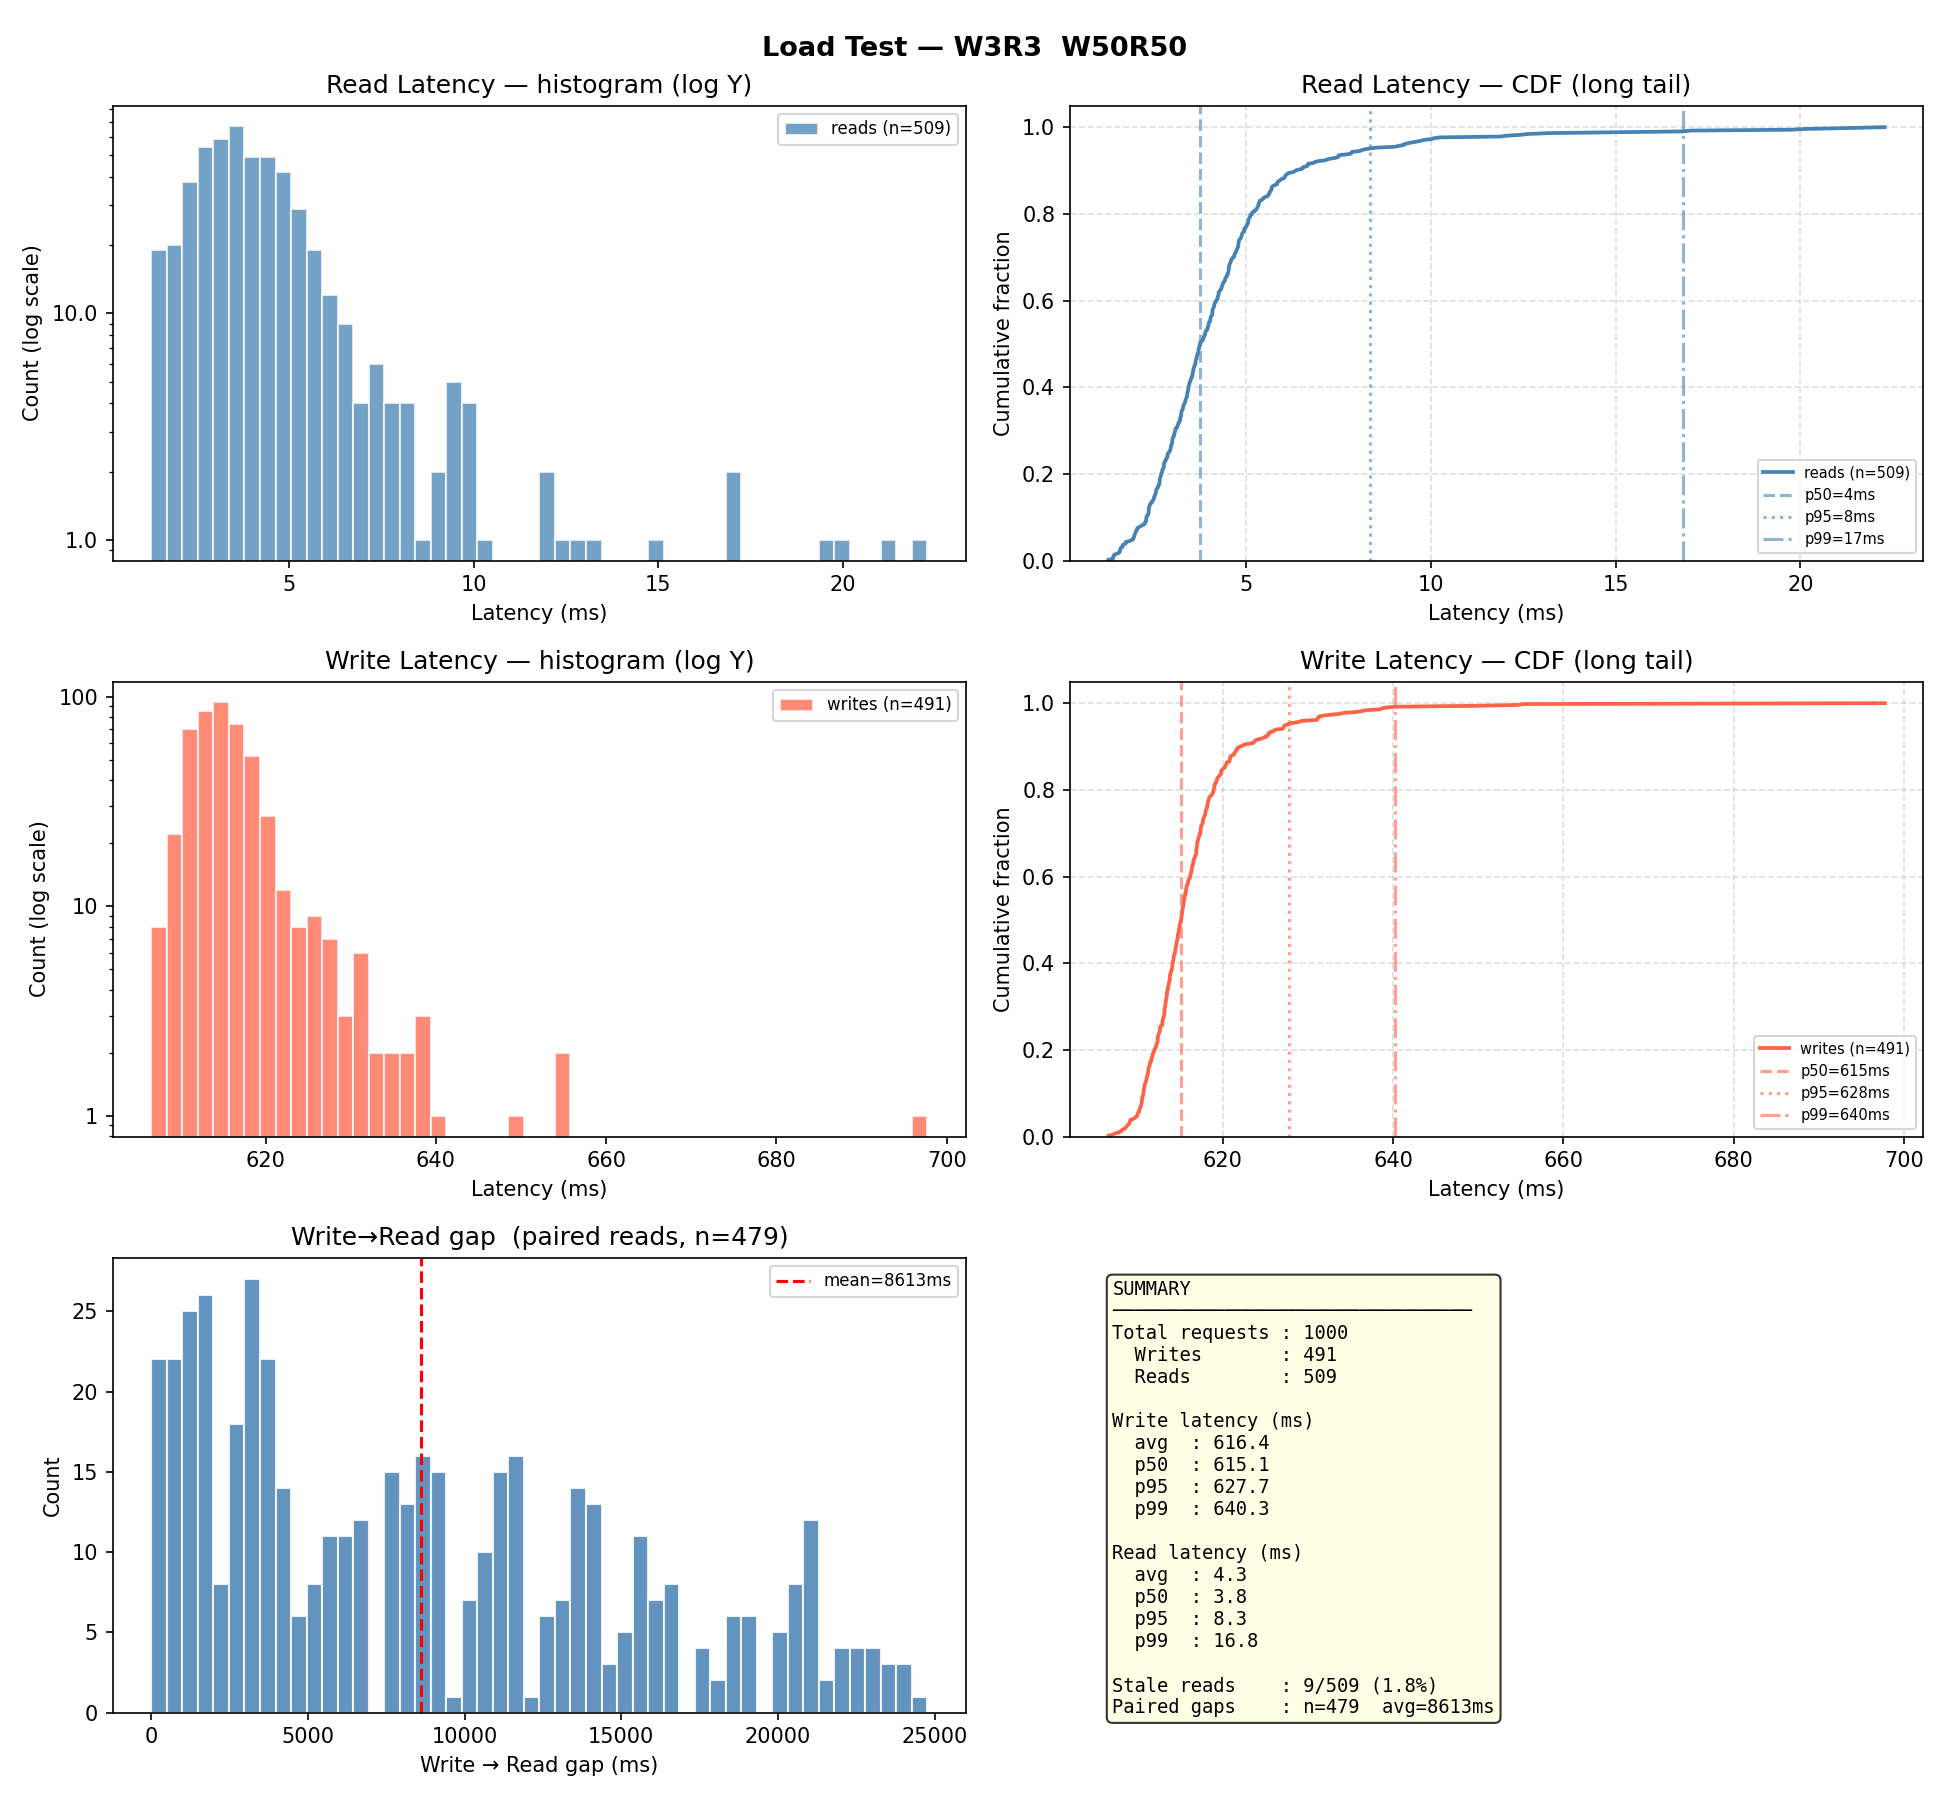

The data file committed next to this chart (first rows):
op_type, key, latency_ms, status_code, ok, stale, write_read_gap_ms, node
write, key-0076, 627.1, 201, True, , , http://localhost:8001
read, key-0076, 3.536, 200, True, False, 0.012, http://localhost:8002
write, key-0019, 608.6, 201, True, , , http://localhost:8001
write, key-0078, 613.3, 201, True, , , http://localhost:8001
write, key-0059, 615.5, 201, True, , , http://localhost:8001
read, key-0019, 2.967, 200, True, False, 1229, http://localhost:8005
write, key-0003, 613.1, 201, True, , , http://localhost:8001
write, key-0060, 614.7, 201, True, , , http://localhost:8001
write, key-0049, 614.5, 201, True, , , http://localhost:8001
read, key-0078, 4.54, 200, True, False, 2461, http://localhost:8005
write, key-0026, 607.5, 201, True, , , http://localhost:8001
write, key-0075, 619.4, 201, True, , , http://localhost:8001
write, key-0005, 617.3, 201, True, , , http://localhost:8001
read, key-0059, 6.024, 200, True, False, 3695, http://localhost:8004
read, key-0003, 4.251, 200, True, False, 3085, http://localhost:8003
write, key-0016, 627.8, 201, True, , , http://localhost:8001
read, key-0060, 2.959, 200, True, False, 3102, http://localhost:8002
read, key-0049, 2.865, 200, True, False, 2491, http://localhost:8004
write, key-0098, 623.6, 201, True, , , http://localhost:8001
write, key-0080, 619.3, 201, True, , , http://localhost:8001
write, key-0027, 615.3, 201, True, , , http://localhost:8001
write, key-0023, 615.4, 201, True, , , http://localhost:8001
read, key-0026, 7.126, 200, True, False, 4356, http://localhost:8003
write, key-0047, 614.6, 201, True, , , http://localhost:8001
read, key-0075, 2.176, 200, True, False, 4358, http://localhost:8004
read, key-0005, 1.982, 200, True, False, 3743, http://localhost:8002
read, key-0016, 1.659, 200, True, False, 3107, http://localhost:8003
write, key-0077, 610.9, 201, True, , , http://localhost:8001
read, key-0098, 4.644, 200, True, False, 3090, http://localhost:8003
write, key-0038, 615.7, 201, True, , , http://localhost:8001
write, key-0041, 613.2, 201, True, , , http://localhost:8001
read, key-0080, 4.741, 200, True, False, 3704, http://localhost:8002
write, key-0023, 616.9, 201, True, , , http://localhost:8001
read, key-0027, 4.82, 200, True, False, 3710, http://localhost:8003
read, key-0023, 3.559, 200, True, False, 3100, http://localhost:8004
read, key-0047, 3.636, 200, True, False, 2481, http://localhost:8003
read, key-0077, 3.083, 200, True, False, 1868, http://localhost:8003
write, key-0098, 610.1, 201, True, , , http://localhost:8001
write, key-0042, 618, 201, True, , , http://localhost:8001
write, key-0067, 612.2, 201, True, , , http://localhost:8001
write, key-0040, 619.5, 201, True, , , http://localhost:8001
read, key-0038, 3.491, 200, True, False, 3711, http://localhost:8003
read, key-0041, 2.296, 200, True, False, 3101, http://localhost:8004
write, key-0068, 615.4, 201, True, , , http://localhost:8001
write, key-0074, 615.9, 201, True, , , http://localhost:8001
read, key-0023, 6.519, 200, True, False, 3713, http://localhost:8005
write, key-0056, 613.3, 201, True, , , http://localhost:8001
read, key-0098, 5.475, 200, True, False, 3708, http://localhost:8005
write, key-0026, 613.2, 201, True, , , http://localhost:8001
read, key-0042, 5.931, 200, True, False, 3709, http://localhost:8005
read, key-0067, 3.453, 200, True, False, 3102, http://localhost:8002
read, key-0040, 2.734, 200, True, False, 2486, http://localhost:8005
read, key-0068, 2.542, 200, True, False, 1868, http://localhost:8004
write, key-0094, 610.2, 201, True, , , http://localhost:8001
write, key-0030, 616.2, 201, True, , , http://localhost:8001
write, key-0037, 618, 201, True, , , http://localhost:8001
write, key-0051, 610.4, 201, True, , , http://localhost:8001
write, key-0057, 617, 201, True, , , http://localhost:8001
read, key-0074, 3.04, 200, True, False, 4327, http://localhost:8004
read, key-0056, 3.0, 200, True, False, 3709, http://localhost:8004
... 940 more rows
